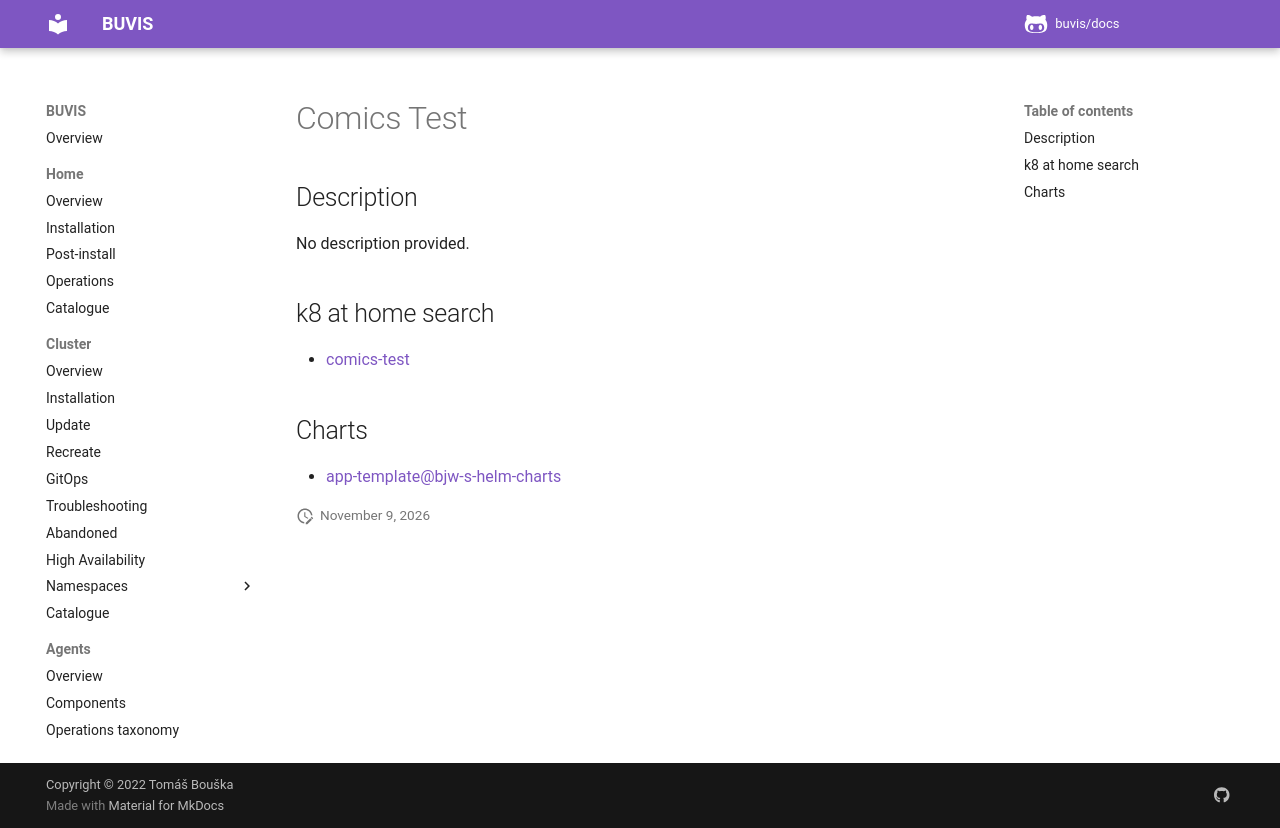

repository: buvis/docs · page: cluster/catalogue/comics-test/index.html · generator: mkdocs

# Comics Test

## Description

No description provided.

## k8 at home search

- [comics-test](https://nanne.dev/k8s-at-home-search/#/comics-test)

## Charts

- [app-template@bjw-s-helm-charts](https://bjw-s.github.io/helm-charts/)
